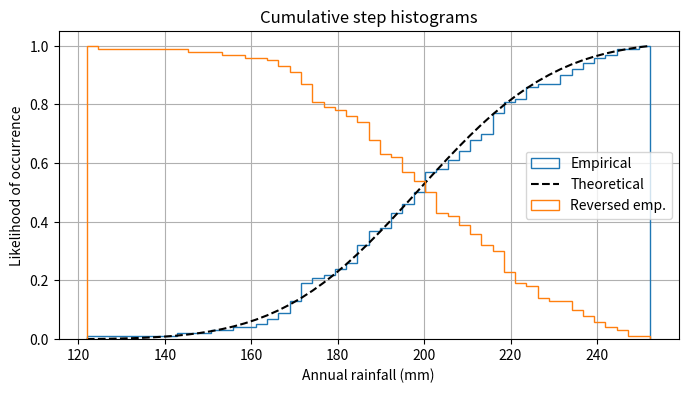

This chart was generated by the following Python code:
import numpy as np
import matplotlib.pyplot as plt

np.random.seed(19680801)

mu = 200
sigma = 25
n_bins = 50
x = np.random.normal(mu, sigma, size=100)

fig, ax = plt.subplots(figsize=(8, 4))

# plot the cumulative histogram
n, bins, patches = ax.hist(x, n_bins, density=True, histtype='step',
                           cumulative=True, label='Empirical')

# Add a line showing the expected distribution.
y = ((1 / (np.sqrt(2 * np.pi) * sigma)) *
     np.exp(-0.5 * (1 / sigma * (bins - mu))**2))
y = y.cumsum()
y /= y[-1]

ax.plot(bins, y, 'k--', linewidth=1.5, label='Theoretical')

# Overlay a reversed cumulative histogram.
ax.hist(x, bins=bins, density=True, histtype='step', cumulative=-1,
        label='Reversed emp.')

# tidy up the figure
ax.grid(True)
ax.legend(loc='right')
ax.set_title('Cumulative step histograms')
ax.set_xlabel('Annual rainfall (mm)')
ax.set_ylabel('Likelihood of occurrence')

plt.show()
